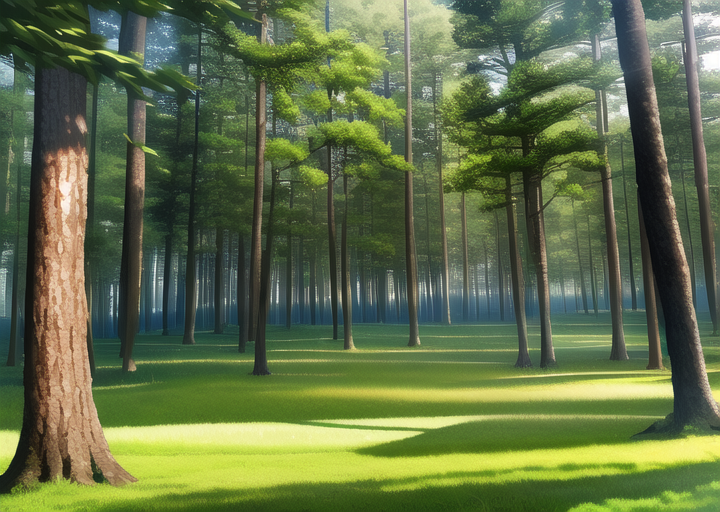
Generation parameters embedded in this image by AUTOMATIC1111 Stable Diffusion web UI or a fork of it (Forge, ...) (PNG 'parameters' text chunk):
masterpiece, best quality, ((forest)), daytime, 
Negative prompt: lowres, bad anatomy, bad hands, text, error, missing fingers, extra digit, fewer digits, cropped, worst quality, low quality, normal quality, jpeg artifacts, signature, watermark, username, blurry, artist name, road
Steps: 38, Sampler: Euler a, CFG scale: 12, Seed: 3213980873, Size: 720x512, Model hash: 89d59c3dde, Model: nai, Clip skip: 2, Version: v1.3.1